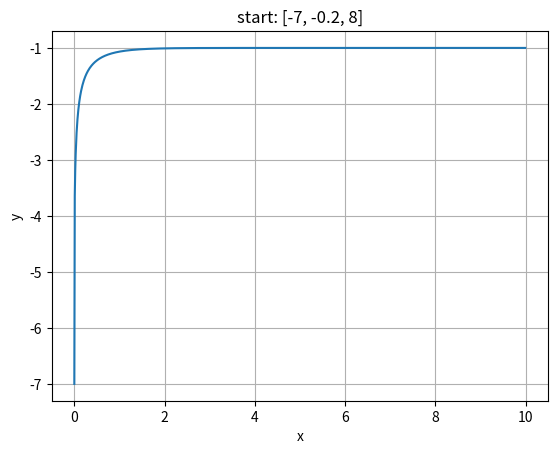
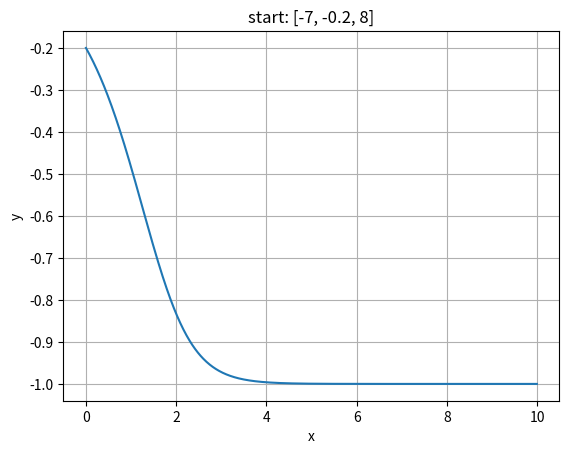
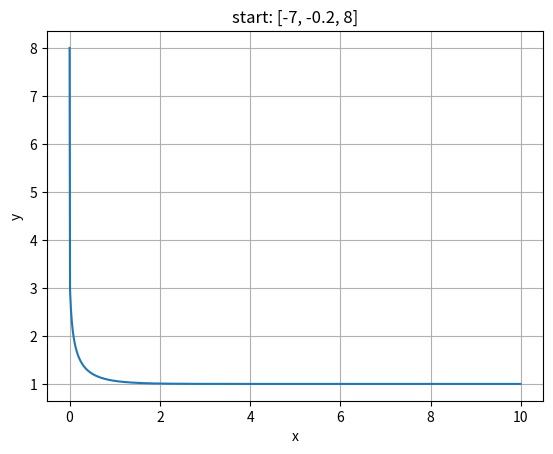

Recreate these plots in Python, in order.
import matplotlib.pyplot as plt
import numpy as np

count = 10
step = 0.01
start = [-7, -0.2, 8]

for i in range(len(start)):
    result = []
    x = start[i]
    for i in range(int(count / step)):
        result.append(x)
        x += (x - (x * x * x)) * step

    fig, ax = plt.subplots()
    ax.plot(np.arange(0, count, step), np.array(result))

    ax.set(xlabel='x', ylabel='y', title="start: {}".format(start))
    ax.grid()

    plt.show()
